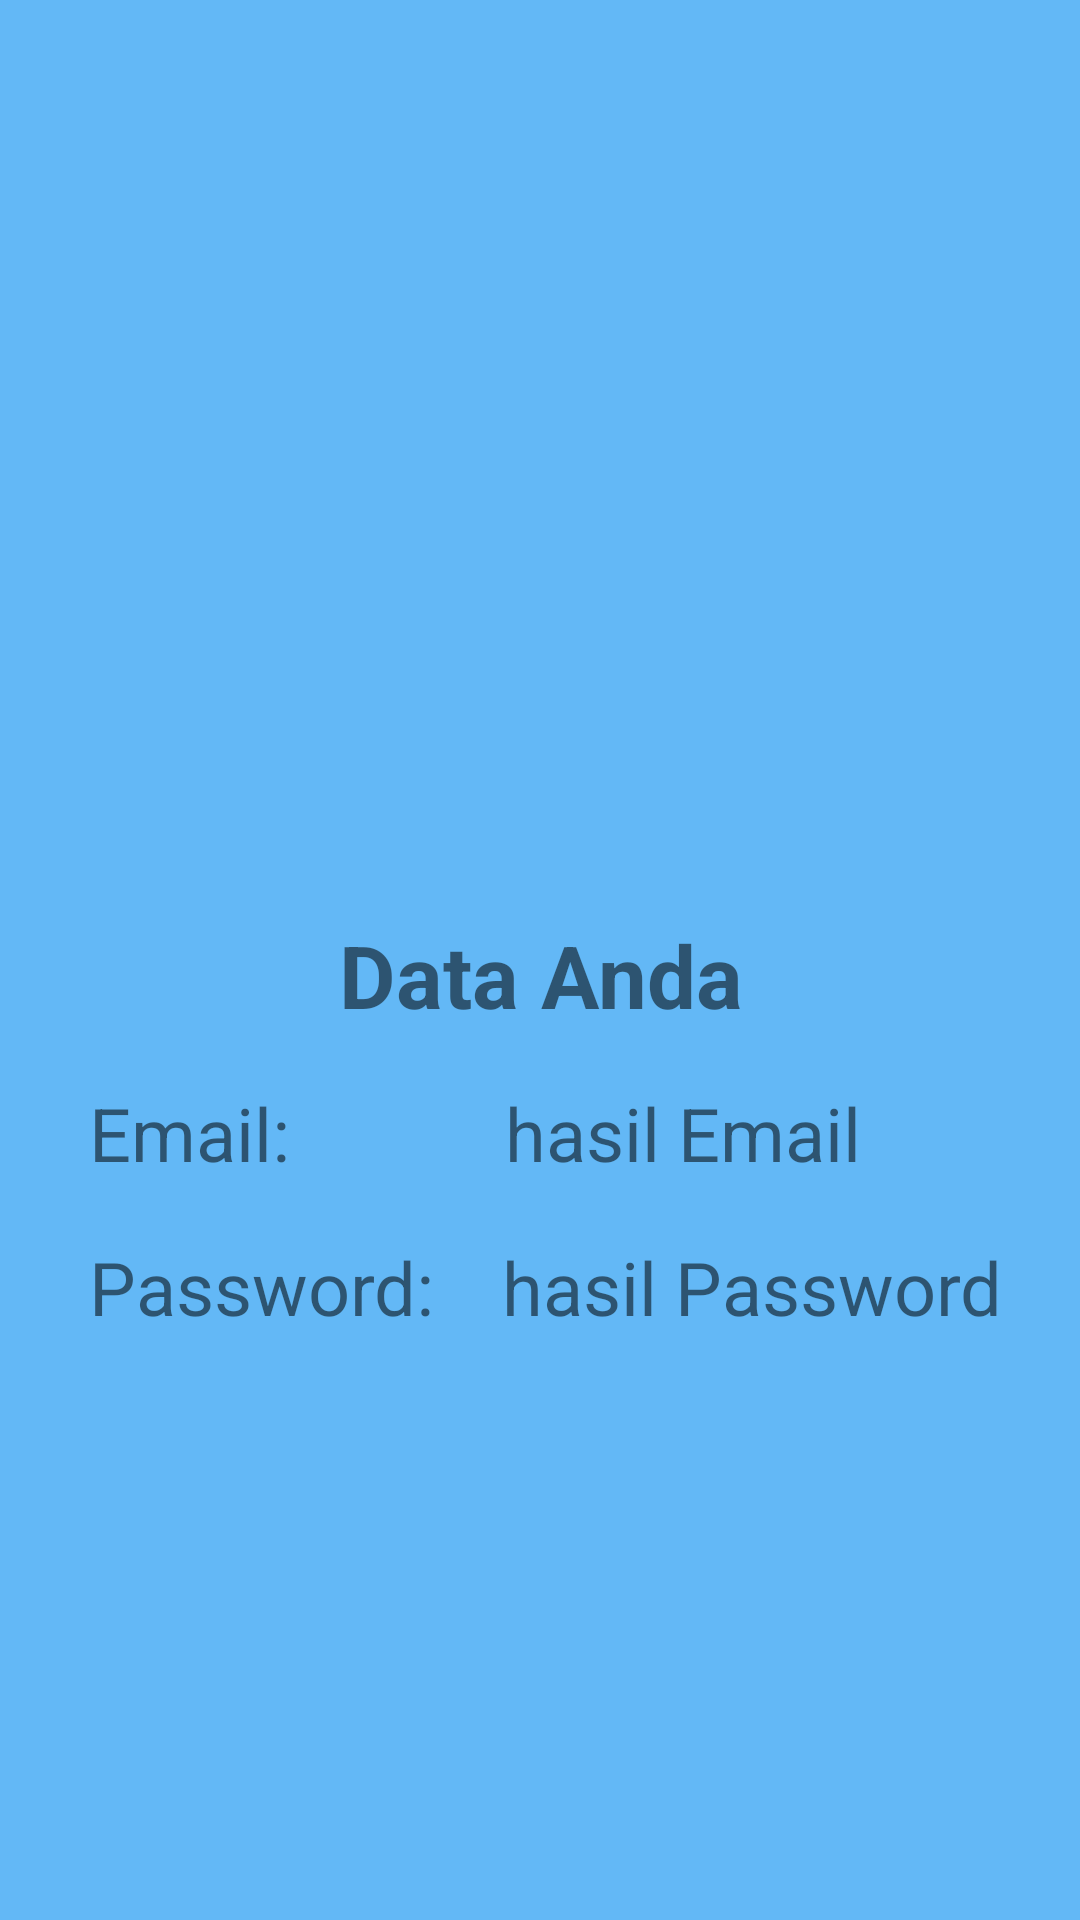

Reconstruct the res/layout file that produces this screen, plus the resources it refers to.
<!-- AndroidManifest.xml: application theme Theme.SampleConstraintLayout -->
<!-- res/layout/activity_act_hasil.xml -->
<?xml version="1.0" encoding="utf-8"?>
<androidx.constraintlayout.widget.ConstraintLayout xmlns:android="http://schemas.android.com/apk/res/android"
    xmlns:app="http://schemas.android.com/apk/res-auto"
    xmlns:tools="http://schemas.android.com/tools"
    android:layout_width="match_parent"
    android:layout_height="match_parent"
    android:background="#63B8F6"
    tools:context=".ActHasil">

    <TextView
        android:id="@+id/textView"
        android:layout_width="wrap_content"
        android:layout_height="wrap_content"
        android:gravity="center"
        android:text="@string/tData"
        android:textSize="14pt"
        android:textStyle="bold"
        app:layout_constraintBottom_toBottomOf="parent"
        app:layout_constraintEnd_toEndOf="parent"
        app:layout_constraintStart_toStartOf="parent"
        app:layout_constraintTop_toBottomOf="@+id/imageView4"
        app:layout_constraintVertical_bias="0.041" />

    <TextView
        android:id="@+id/textView3"
        android:layout_width="wrap_content"
        android:layout_height="wrap_content"
        android:text="@string/txtEmail"
        android:textSize="12pt"
        app:layout_constraintBottom_toBottomOf="parent"
        app:layout_constraintEnd_toEndOf="parent"
        app:layout_constraintHorizontal_bias="0.101"
        app:layout_constraintStart_toStartOf="parent"
        app:layout_constraintTop_toBottomOf="@+id/textView"
        app:layout_constraintVertical_bias="0.063" />

    <TextView
        android:id="@+id/tvPass"
        android:layout_width="wrap_content"
        android:layout_height="wrap_content"
        android:text="@string/txpass"
        android:textSize="12pt"
        app:layout_constraintBottom_toBottomOf="parent"
        app:layout_constraintEnd_toEndOf="parent"
        app:layout_constraintHorizontal_bias="0.464"
        app:layout_constraintStart_toEndOf="@+id/textView5"
        app:layout_constraintTop_toBottomOf="@+id/tvEmail"
        app:layout_constraintVertical_bias="0.084" />

    <TextView
        android:id="@+id/tvEmail"
        android:layout_width="wrap_content"
        android:layout_height="wrap_content"
        android:layout_marginStart="29dp"
        android:layout_marginLeft="29dp"
        android:text="@string/txemail"
        android:textSize="12pt"
        app:layout_constraintBottom_toBottomOf="parent"
        app:layout_constraintEnd_toEndOf="parent"
        app:layout_constraintHorizontal_bias="0.37"
        app:layout_constraintStart_toEndOf="@+id/textView3"
        app:layout_constraintTop_toBottomOf="@+id/textView"
        app:layout_constraintVertical_bias="0.063" />

    <TextView
        android:id="@+id/textView5"
        android:layout_width="wrap_content"
        android:layout_height="wrap_content"
        android:text="@string/txtPass"
        android:textSize="12pt"
        app:layout_constraintBottom_toBottomOf="parent"
        app:layout_constraintEnd_toEndOf="parent"
        app:layout_constraintHorizontal_bias="0.121"
        app:layout_constraintStart_toStartOf="parent"
        app:layout_constraintTop_toBottomOf="@+id/textView3"
        app:layout_constraintVertical_bias="0.084" />

    <ImageView
        android:id="@+id/imageView4"
        android:layout_width="266dp"
        android:layout_height="254dp"
        app:layout_constraintBottom_toBottomOf="parent"
        app:layout_constraintEnd_toEndOf="parent"
        app:layout_constraintHorizontal_bias="0.518"
        app:layout_constraintStart_toStartOf="parent"
        app:layout_constraintTop_toTopOf="parent"
        app:layout_constraintVertical_bias="0.101"
        app:srcCompat="@drawable/ic_launcher_foreground"
        tools:ignore="VectorDrawableCompat"
        android:contentDescription="@string/tData" />

</androidx.constraintlayout.widget.ConstraintLayout>
<!-- resources referenced by this layout -->
<resources>
  <string name="tData">Data Anda</string>
  <string name="txemail">hasil Email</string>
  <string name="txpass">hasil Password</string>
  <string name="txtEmail">Email: </string>
  <string name="txtPass">Password: </string>
  <style name="Theme.SampleConstraintLayout" parent="Theme.MaterialComponents.DayNight.NoActionBar">
          
          <item name="colorPrimary">@color/purple_500</item>
          <item name="colorPrimaryVariant">@color/purple_700</item>
          <item name="colorOnPrimary">@color/white</item>
          
          <item name="colorSecondary">@color/teal_200</item>
          <item name="colorSecondaryVariant">@color/teal_700</item>
          <item name="colorOnSecondary">@color/black</item>
          
          <item name="android:statusBarColor" tools:targetApi="l">?attr/colorPrimaryVariant</item>
          
      </style>
  <!-- not gathered from this repository: default colours our renderer supplied (Android Studio template values) -->
  <color name="purple_500">#FF6200EE</color>
  <color name="purple_700">#FF3700B3</color>
  <color name="teal_200">#FF03DAC5</color>
  <color name="teal_700">#FF018786</color>
  <color name="black">#FF000000</color>
  <color name="white">#FFFFFFFF</color>
</resources>
